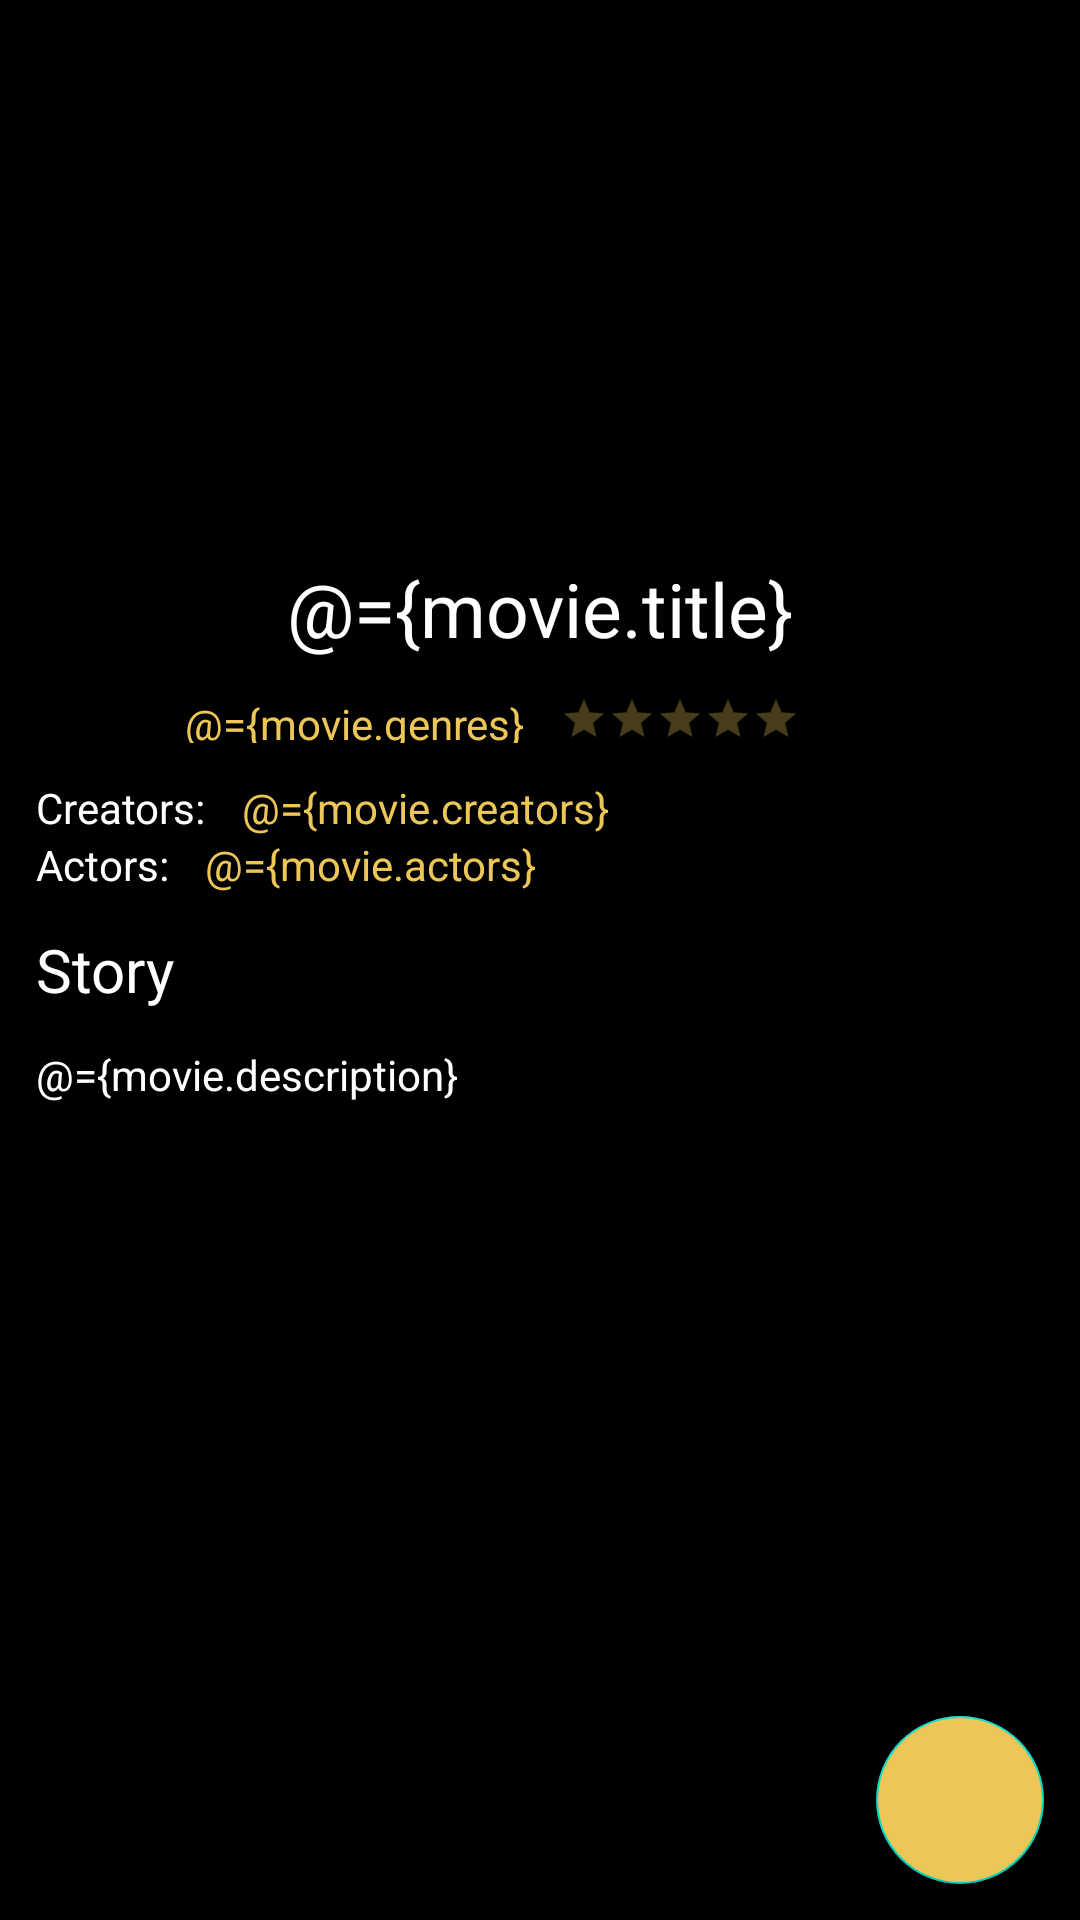

This screen was rendered from an Android layout file. Write that file and the resources it references.
<!-- AndroidManifest.xml: application theme Theme.MovieApp -->
<!-- res/layout/activity_main.xml -->
<?xml version="1.0" encoding="utf-8"?>
<layout xmlns:android="http://schemas.android.com/apk/res/android"
    xmlns:app="http://schemas.android.com/apk/res-auto"
    xmlns:tools="http://schemas.android.com/tools">

    <data>
        <variable
            name="movie"
            type="example.keepeasy.dataclasses.Movie" />
    </data>

    <androidx.constraintlayout.widget.ConstraintLayout
        android:layout_width="match_parent"
        android:layout_height="match_parent"
        android:background="@color/black"
        tools:context=".MainActivity">

        <ImageView
            android:id="@+id/queensGambit_image"
            style="@style/layout_marginTopBottom"
            android:layout_width="100sp"
            android:layout_height="150sp"
            android:contentDescription="@string/imageDescription_of_movie"
            app:layout_constraintEnd_toEndOf="parent"
            app:layout_constraintStart_toStartOf="parent"
            app:layout_constraintTop_toTopOf="parent"
            app:srcCompat="@drawable/queensgambit" />

        <ScrollView
            android:id="@+id/descriptionView"
            android:layout_width="match_parent"
            android:layout_height="wrap_content"
            style="@style/layout_marginTopBottom"
            android:paddingBottom="200dp"
            android:layout_marginStart="@dimen/layout_marginStart"
            android:layout_marginEnd="@dimen/layout_marginEnd"
            app:layout_constraintTop_toBottomOf="@+id/queensGambit_image">
            <LinearLayout
                android:layout_width="match_parent"
                android:layout_height="wrap_content"
                android:orientation="vertical">
                <TextView
                    android:id="@+id/movieTitle"
                    style="@style/layout_marginTopBottom"
                    android:layout_width="match_parent"
                    android:layout_height="wrap_content"
                    android:textAlignment="center"
                    android:text="@={movie.title}"
                    android:textColor="@color/white"
                    android:textSize="25sp" />
                <LinearLayout
                    android:layout_width="match_parent"
                    android:layout_height="wrap_content"
                    android:orientation="horizontal"
                    android:weightSum="3"
                    android:paddingBottom="12dp">
                    <TextView
                        android:id="@+id/category"
                        android:layout_width="0dp"
                        android:layout_height="match_parent"
                        android:layout_weight="2"
                        android:textAlignment="textEnd"
                        android:text="@={movie.genres}"
                        android:textColor="@color/yellow" />

                    <RatingBar
                        android:id="@+id/ratingBar"
                        style="?android:attr/ratingBarStyleSmall"
                        android:layout_width="wrap_content"
                        android:layout_height="wrap_content"
                        android:isIndicator="true"
                        android:numStars="5"
                        android:rating="@={movie.rating}"
                        android:stepSize="0.1"
                        android:layout_marginStart="12dp"
                        android:theme="@style/RatingBar" />
                </LinearLayout>
                <LinearLayout
                    android:layout_width="match_parent"
                    android:layout_height="wrap_content"
                    android:orientation="horizontal">
                    <TextView
                        android:id="@+id/creatorsTitle"
                        android:layout_width="wrap_content"
                        android:layout_height="wrap_content"
                        android:text="@string/creators"
                        android:textColor="@color/white" />

                    <TextView
                        android:id="@+id/creators"
                        android:layout_width="wrap_content"
                        android:layout_height="wrap_content"
                        android:textColor="@color/yellow"
                        android:layout_marginStart="@dimen/layout_marginStart"
                        android:text="@={movie.creators}" />
                </LinearLayout>
                <LinearLayout
                    android:layout_width="match_parent"
                    android:layout_height="wrap_content"
                    android:orientation="horizontal">
                    <TextView
                        android:id="@+id/actorsTitle"
                        android:layout_width="wrap_content"
                        android:layout_height="wrap_content"
                        android:text="@string/actors"
                        android:textColor="@color/white" />

                    <TextView
                        android:id="@+id/actors"
                        android:layout_width="wrap_content"
                        android:layout_height="wrap_content"
                        android:text="@={movie.actors}"
                        android:textColor="@color/yellow"
                        android:layout_marginStart="@dimen/layout_marginStart" />
                </LinearLayout>
                <TextView
                    android:id="@+id/storyTitle"
                    android:layout_width="wrap_content"
                    android:layout_height="wrap_content"
                    style="@style/layout_marginTopBottom"
                    android:text="@string/storyTitle"
                    android:textColor="@color/white"
                    android:textSize="20sp"
                    app:layout_constraintStart_toStartOf="@+id/actorsTitle"
                    app:layout_constraintTop_toBottomOf="@+id/actorsTitle" />
                <TextView
                    android:textColor="@color/white"
                    android:layout_width="match_parent"
                    android:layout_height="wrap_content"
                    android:text="@={movie.description}"/>
            </LinearLayout>
        </ScrollView>

        <com.google.android.material.floatingactionbutton.FloatingActionButton
            android:id="@+id/floatingActionButton"
            android:layout_width="wrap_content"
            android:layout_height="wrap_content"
            android:layout_marginRight="12dp"
            android:layout_marginBottom="12dp"
            android:clickable="true"
            android:tint="@color/yellow"
            android:src="@drawable/baseline_add_circle_black_36dp"
            app:layout_constraintBottom_toBottomOf="parent"
            app:layout_constraintEnd_toEndOf="parent"
            android:backgroundTint="@color/yellow" />
    </androidx.constraintlayout.widget.ConstraintLayout>

</layout>
<!-- resources referenced by this layout -->
<resources>
  <color name="black">#FF000000</color>
  <color name="white">#FFFFFFFF</color>
  <color name="yellow">#ECC758</color>
  <dimen name="layout_marginEnd">12dp</dimen>
  <dimen name="layout_marginStart">12dp</dimen>
  <string name="actors">Actors:</string>
  <string name="creators">Creators:</string>
  <string name="imageDescription_of_movie">Image of the movie Queens Gambit.</string>
  <string name="storyTitle">Story</string>
  <style name="RatingBar" parent="Theme.AppCompat">
          <item name="colorControlNormal">@color/yellow</item>
          <item name="colorControlActivated">@color/yellow</item>
      </style>
  <style name="layout_marginTopBottom">
          <item name="android:layout_marginTop">@dimen/layout_marginTop</item>
          <item name="android:layout_marginBottom">@dimen/layout_marginBottom</item>
      </style>
  <style name="Theme.MovieApp" parent="Theme.MaterialComponents.DayNight.DarkActionBar">
          
          <item name="colorPrimary">@color/gray</item>
          <item name="colorPrimaryVariant">@color/purple_700</item>
          <item name="colorOnPrimary">@color/white</item>
          
          <item name="colorSecondary">@color/teal_200</item>
          <item name="colorSecondaryVariant">@color/teal_700</item>
          <item name="colorOnSecondary">@color/black</item>
          
          <item name="android:statusBarColor" tools:targetApi="l">@color/gray</item>
          
      </style>
  <dimen name="layout_marginTop">12dp</dimen>
  <dimen name="layout_marginBottom">12dp</dimen>
  <color name="gray">#333333</color>
  <color name="purple_700">#FF3700B3</color>
  <color name="teal_200">#FF03DAC5</color>
  <color name="teal_700">#FF018786</color>
</resources>
